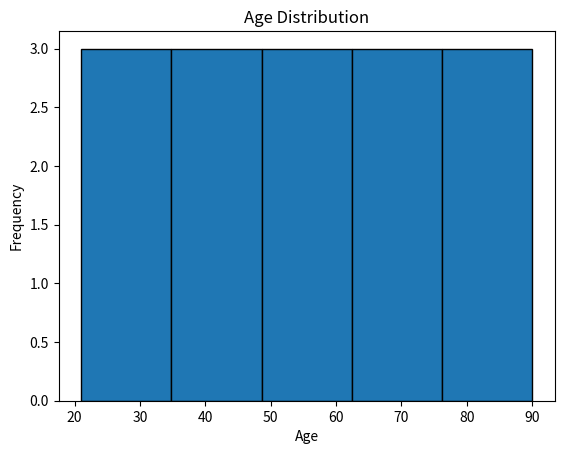

Write Python code to recreate this figure.
import pandas as pd
import matplotlib.pyplot as plt

# Sample data (list of ages)
ages = [21, 25, 30, 35, 40, 45, 50, 55, 60, 65, 70, 75, 80, 85, 90]

# Create a DataFrame
data = pd.DataFrame({'Age': ages})

# Explore the data
print(data.describe())

# Visualize the distribution of ages
plt.hist(data['Age'], bins=5, edgecolor='black')
plt.xlabel('Age')
plt.ylabel('Frequency')
plt.title('Age Distribution')
plt.show()
